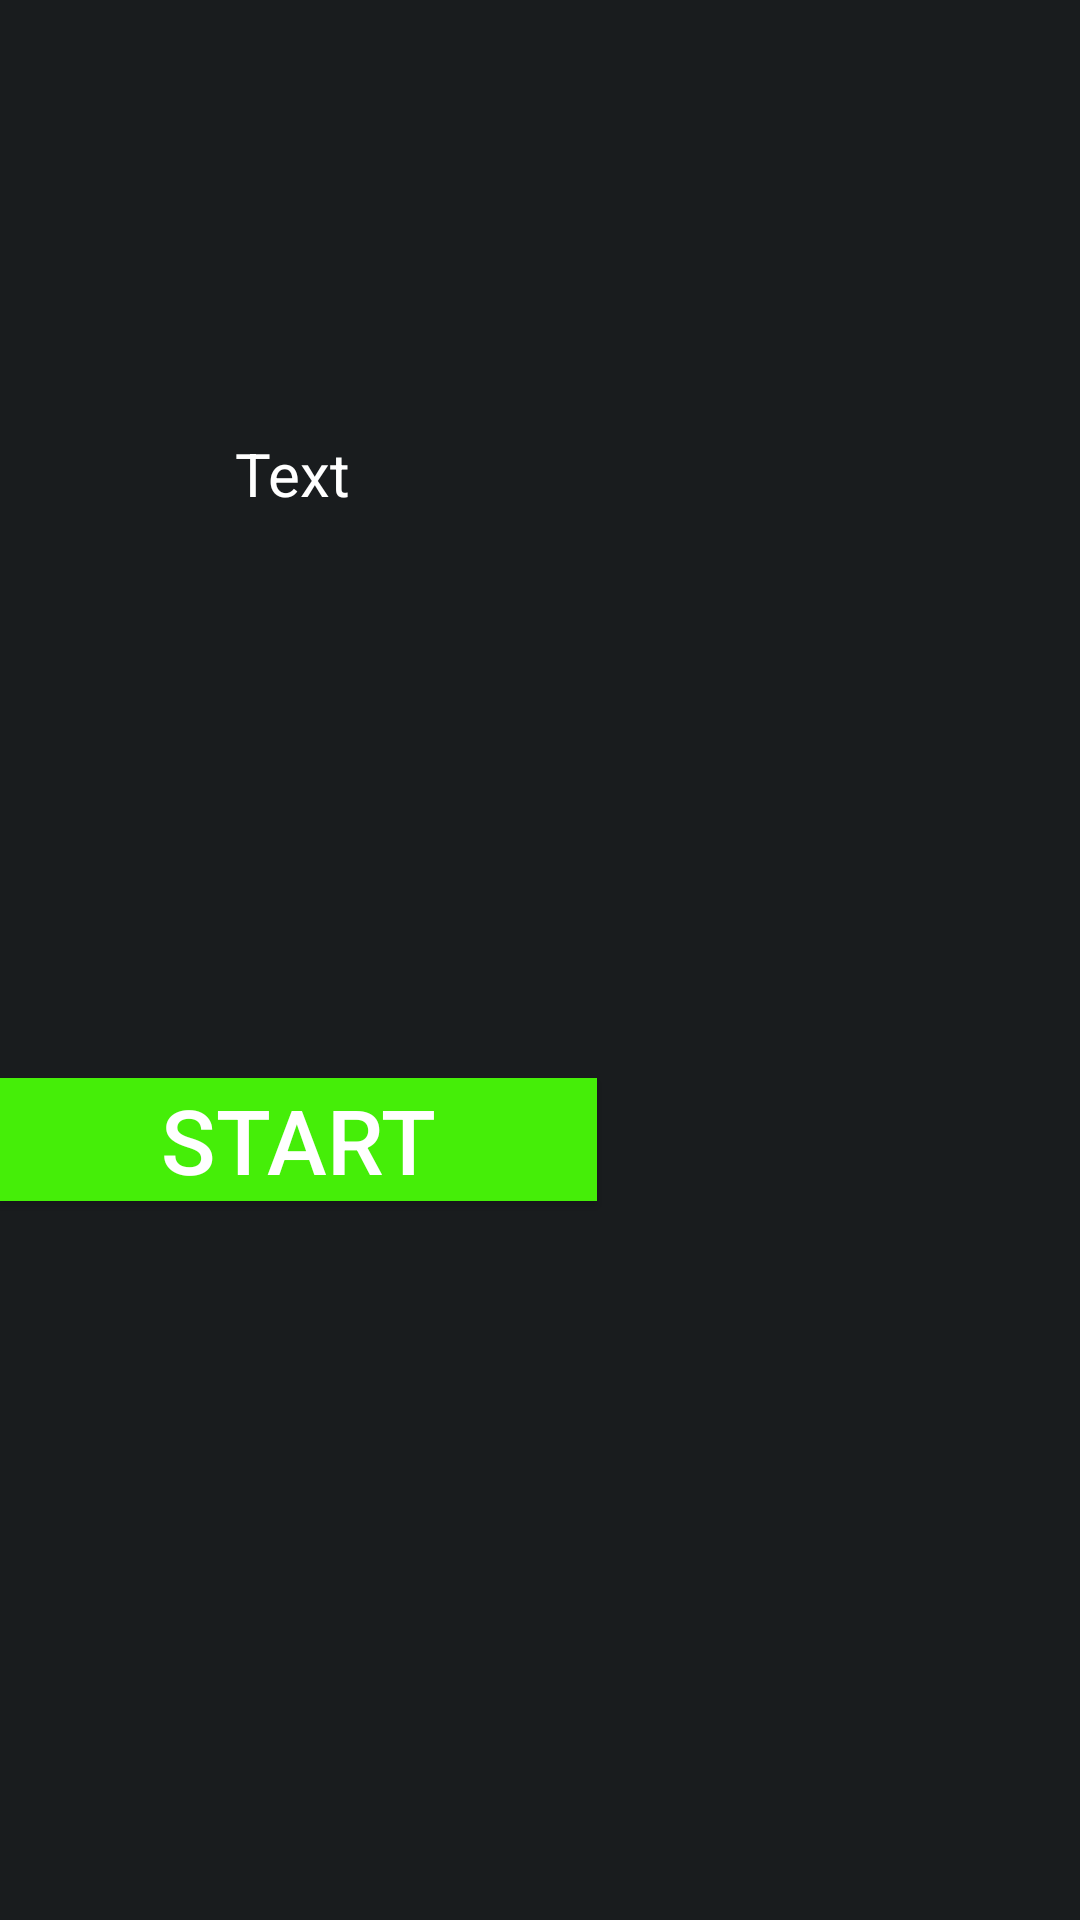

Produce the Android XML layout that renders to this screen, including the resource entries it uses.
<!-- AndroidManifest.xml: application theme BESIStyle -->
<!-- res/layout/activity_manual_prompt.xml -->
<?xml version="1.0" encoding="utf-8"?>
<LinearLayout xmlns:android="http://schemas.android.com/apk/res/android"
    xmlns:app="http://schemas.android.com/apk/res-auto"
    xmlns:tools="http://schemas.android.com/tools"
    android:layout_width="match_parent"
    android:layout_height="match_parent">

    
    <androidx.constraintlayout.widget.ConstraintLayout
        android:layout_width="match_parent"
        android:layout_height="match_parent">

        

        

        

        

        <TextView
            android:id="@+id/request2"
            android:layout_width="195dp"
            android:layout_height="83dp"
            android:layout_marginTop="4dp"
            android:gravity="center"
            android:text="@string/survey_string"
            android:textAlignment="center"
            android:textColor="@android:color/white"
            android:textSize="20sp"
            app:layout_constraintBottom_toBottomOf="parent"
            app:layout_constraintEnd_toEndOf="parent"
            app:layout_constraintHorizontal_bias="0.0"
            app:layout_constraintStart_toStartOf="parent"
            app:layout_constraintTop_toTopOf="parent"
            app:layout_constraintVertical_bias="0.203" />

        <Button
            android:id="@+id/ok"
            android:layout_width="199dp"
            android:layout_height="41dp"
            android:background="#45EE08"
            android:text="@string/start_string"
            android:textColor="@color/white"
            android:textSize="30sp"
            app:layout_constraintBottom_toBottomOf="parent"
            app:layout_constraintEnd_toEndOf="parent"
            app:layout_constraintHorizontal_bias="0.0"
            app:layout_constraintStart_toStartOf="parent"
            app:layout_constraintTop_toBottomOf="@+id/request2"
            app:layout_constraintVertical_bias="0.4" />

    </androidx.constraintlayout.widget.ConstraintLayout>
</LinearLayout>
<!-- resources referenced by this layout -->
<resources>
  <string name="start_string">START</string>
  <string name="survey_string">Text</string>
  <style name="BESIStyle" parent="@android:style/Theme.DeviceDefault">        
          <item name="android:windowSwipeToDismiss">false</item>      
      </style>
  <!-- not gathered from this repository: default colours our renderer supplied (Android Studio template values) -->
  <color name="white">#FFFFFFFF</color>
</resources>
